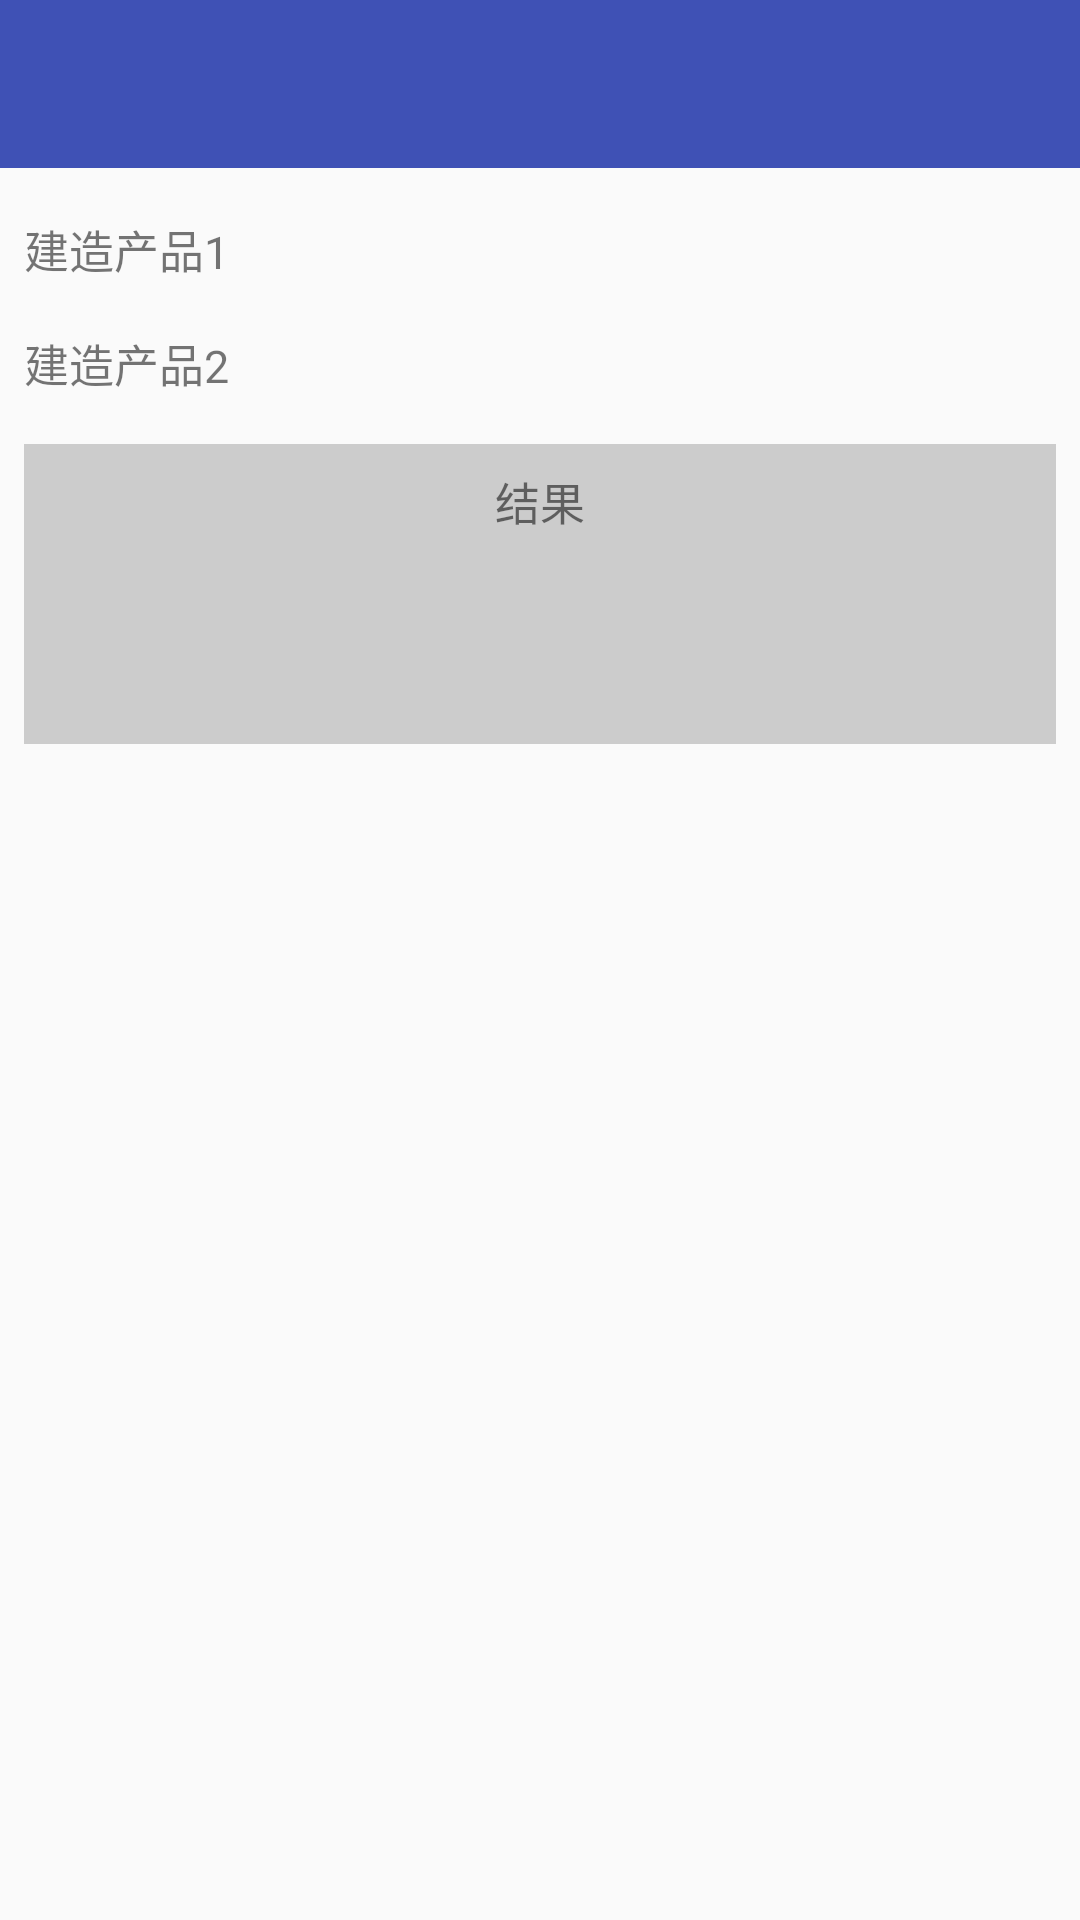

This screen was rendered from an Android layout file. Write that file and the resources it references.
<!-- AndroidManifest.xml: application theme AppTheme -->
<!-- res/layout/activity_builder.xml -->
<?xml version="1.0" encoding="utf-8"?>
<LinearLayout xmlns:android="http://schemas.android.com/apk/res/android"
    xmlns:app="http://schemas.android.com/apk/res-auto"
    xmlns:tools="http://schemas.android.com/tools"
    android:layout_width="match_parent"
    android:layout_height="match_parent"
    android:orientation="vertical"
    tools:context="com.example.kotlindp.activity.BuilderActivity">

    <include layout="@layout/include_title" />

    <TextView
        android:id="@+id/tvBuild1"
        android:layout_width="wrap_content"
        android:layout_height="wrap_content"
        android:layout_marginEnd="8dp"
        android:layout_marginStart="8dp"
        android:layout_marginTop="16dp"
        android:text="建造产品1"
        android:textSize="15sp" />

    <TextView
        android:id="@+id/tvBuild2"
        android:layout_width="wrap_content"
        android:layout_height="wrap_content"
        android:layout_marginEnd="8dp"
        android:layout_marginStart="8dp"
        android:layout_marginTop="16dp"
        android:text="建造产品2"
        android:textSize="15sp" />

    <TextView
        android:id="@+id/tvRes"
        android:layout_width="match_parent"
        android:layout_height="100dp"
        android:layout_marginEnd="8dp"
        android:layout_marginStart="8dp"
        android:layout_marginTop="16dp"
        android:background="@color/colorCC"
        android:gravity="center_horizontal"
        android:padding="8dp"
        android:text="结果"
        android:textSize="15sp" />
</LinearLayout>
<!-- res/layout/include_title.xml (included above) -->
<?xml version="1.0" encoding="utf-8"?>
<android.support.v7.widget.Toolbar xmlns:android="http://schemas.android.com/apk/res/android"
    android:id="@+id/mToolbar"
    android:layout_width="match_parent"
    android:layout_height="?attr/actionBarSize"
    android:background="@color/colorPrimary">

    <TextView
        android:id="@+id/toolbarTitle"
        android:layout_width="wrap_content"
        android:layout_height="wrap_content"
        android:layout_gravity="center"
        android:ellipsize="end"
        android:maxEms="8"
        android:maxLines="1"
        android:textColor="@android:color/white"
        android:textSize="@dimen/sp_18" />

    <TextView
        android:id="@+id/tv_rightBtn"
        android:layout_width="wrap_content"
        android:layout_height="wrap_content"
        android:layout_gravity="end"
        android:layout_marginEnd="@dimen/dp_15"
        android:layout_marginRight="@dimen/dp_15"
        android:ellipsize="end"
        android:maxEms="4"
        android:maxLines="1"
        android:textColor="@android:color/white"
        android:textSize="@dimen/sp_16"
        android:visibility="gone" />

    <ImageView
        android:id="@+id/iv_rightBtn"
        android:layout_width="@dimen/dp_24"
        android:layout_height="@dimen/dp_24"
        android:layout_gravity="end"
        android:layout_marginEnd="@dimen/dp_15"
        android:layout_marginRight="@dimen/dp_15"
        android:padding="2dp"
        android:visibility="gone" />
</android.support.v7.widget.Toolbar>
<!-- resources referenced by this layout -->
<resources>
  <color name="colorCC">#CCCCCC</color>
  <color name="colorPrimary">#3F51B5</color>
  <dimen name="dp_15">15dp</dimen>
  <dimen name="dp_24">24dp</dimen>
  <dimen name="sp_16">16sp</dimen>
  <dimen name="sp_18">18sp</dimen>
  <style name="AppTheme" parent="Theme.AppCompat.Light.NoActionBar">
          
          <item name="colorPrimary">@color/colorPrimary</item>
          <item name="colorPrimaryDark">@color/colorPrimaryDark</item>
          <item name="colorAccent">@color/colorAccent</item>
      </style>
  <color name="colorPrimaryDark">#303F9F</color>
  <color name="colorAccent">#FF4081</color>
</resources>
